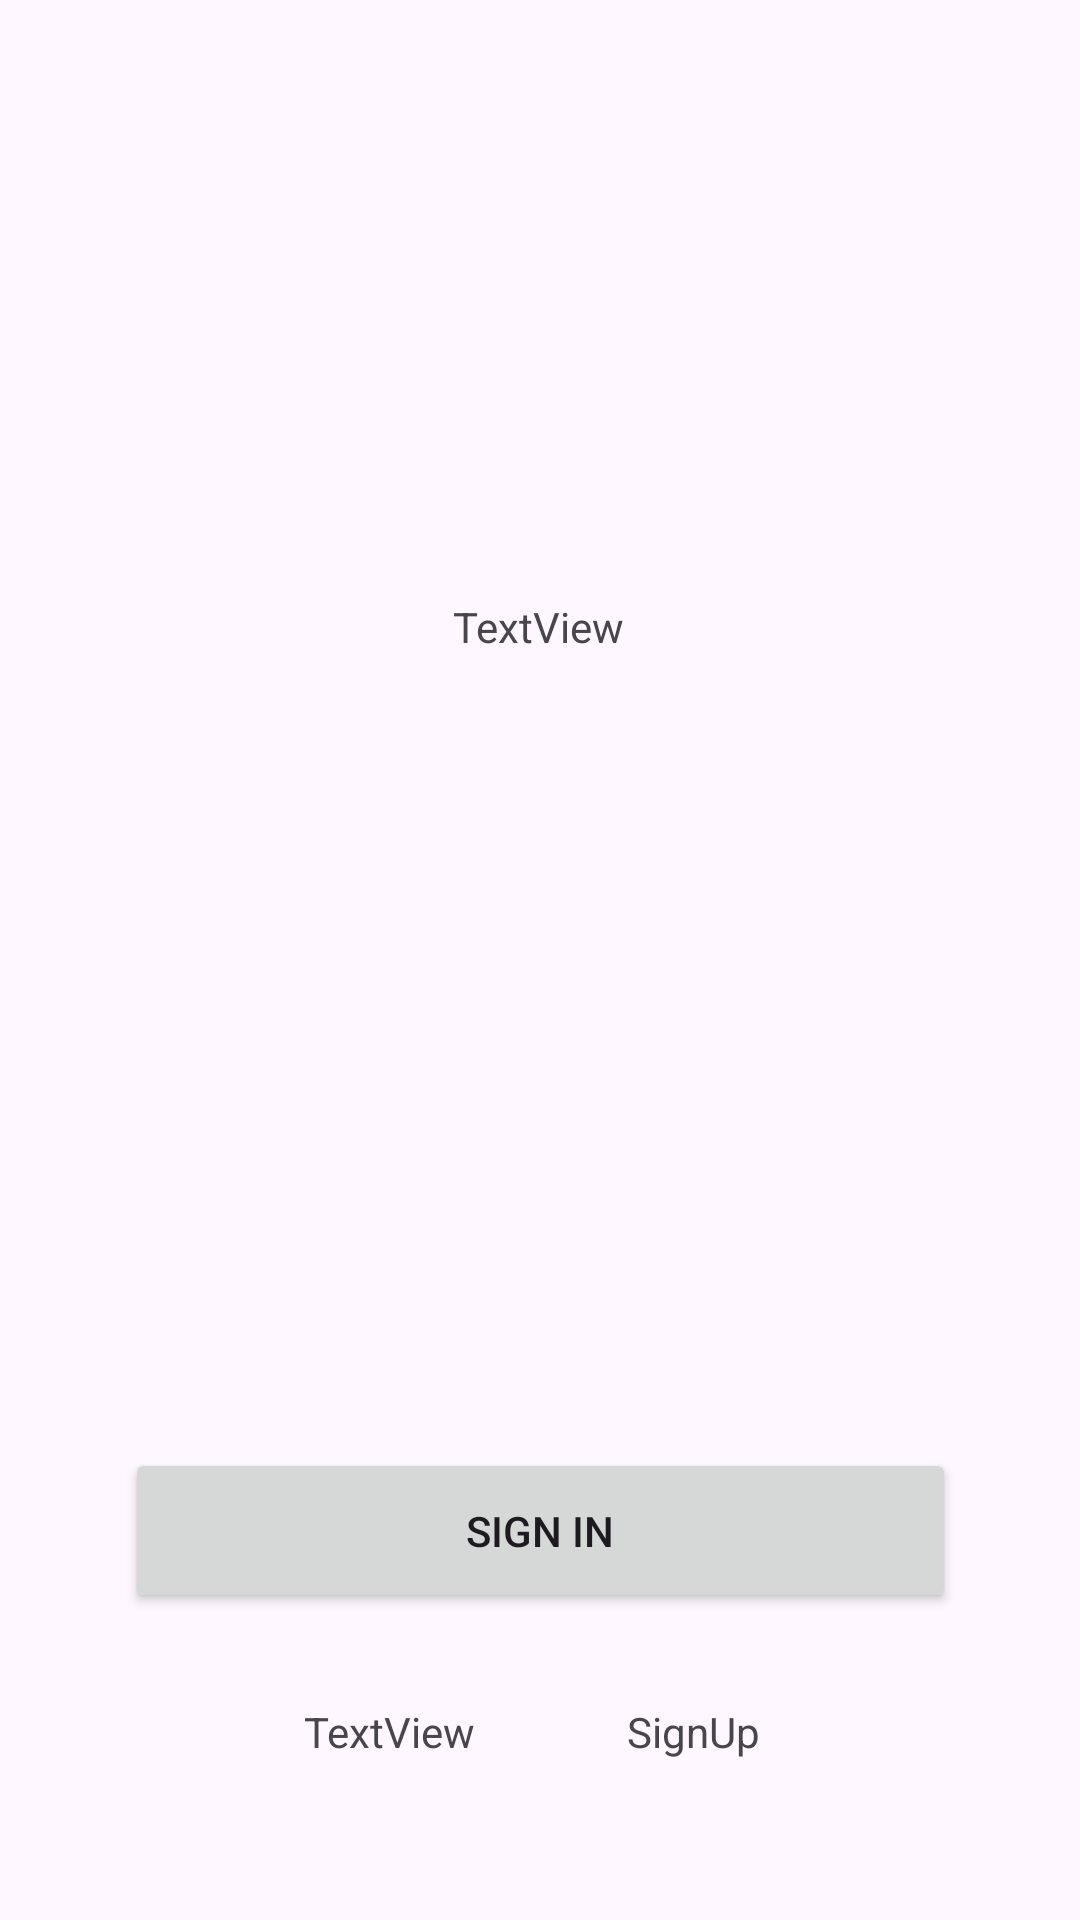

Layout XML and referenced resources for this Android screen:
<!-- AndroidManifest.xml: application theme Theme.OnlineCourseELearningApp -->
<!-- res/layout/activity_getstarted.xml -->
<?xml version="1.0" encoding="utf-8"?>
<androidx.constraintlayout.widget.ConstraintLayout xmlns:android="http://schemas.android.com/apk/res/android"
    xmlns:app="http://schemas.android.com/apk/res-auto"
    xmlns:tools="http://schemas.android.com/tools"
    android:id="@+id/main"
    android:layout_width="match_parent"
    android:layout_height="match_parent"
    tools:context=".get_started">

    <ImageView
        android:id="@+id/imageView2"
        android:layout_width="wrap_content"
        android:layout_height="wrap_content"
        app:layout_constraintBottom_toBottomOf="parent"
        app:layout_constraintEnd_toEndOf="parent"
        app:layout_constraintHorizontal_bias="0.498"
        app:layout_constraintStart_toStartOf="parent"
        app:layout_constraintTop_toTopOf="parent"
        app:layout_constraintVertical_bias="0.053"
        tools:srcCompat="@tools:sample/avatars" />

    <TextView
        android:id="@+id/textView"
        android:layout_width="wrap_content"
        android:layout_height="wrap_content"
        android:text="TextView"
        app:layout_constraintBottom_toBottomOf="parent"
        app:layout_constraintEnd_toEndOf="parent"
        app:layout_constraintHorizontal_bias="0.498"
        app:layout_constraintStart_toStartOf="parent"
        app:layout_constraintTop_toTopOf="parent"
        app:layout_constraintVertical_bias="0.321" />

    <Button
        android:id="@+id/sign_in_btn_getstarted"
        android:layout_width="277dp"
        android:layout_height="55dp"
        android:text="Sign in"
        app:layout_constraintBottom_toBottomOf="parent"
        app:layout_constraintEnd_toEndOf="parent"
        app:layout_constraintStart_toStartOf="parent"
        app:layout_constraintTop_toTopOf="parent"
        app:layout_constraintVertical_bias="0.825" />

    <TextView
        android:layout_width="wrap_content"
        android:layout_height="wrap_content"
        android:text="TextView"
        app:layout_constraintBottom_toBottomOf="parent"
        app:layout_constraintEnd_toEndOf="parent"
        app:layout_constraintHorizontal_bias="0.334"
        app:layout_constraintStart_toStartOf="parent"
        app:layout_constraintTop_toTopOf="parent"
        app:layout_constraintVertical_bias="0.914" />

    <TextView
        android:id="@+id/signup_tv_login"
        android:layout_width="wrap_content"
        android:layout_height="wrap_content"
        android:text="SignUp"
        app:layout_constraintBottom_toBottomOf="parent"
        app:layout_constraintEnd_toEndOf="parent"
        app:layout_constraintHorizontal_bias="0.662"
        app:layout_constraintStart_toStartOf="parent"
        app:layout_constraintTop_toTopOf="parent"
        app:layout_constraintVertical_bias="0.914" />

</androidx.constraintlayout.widget.ConstraintLayout>
<!-- resources referenced by this layout -->
<resources>
  <style name="Theme.OnlineCourseELearningApp" parent="Base.Theme.OnlineCourseELearningApp" />
  <style name="Base.Theme.OnlineCourseELearningApp" parent="Theme.Material3.DayNight.NoActionBar">
          
          
      </style>
</resources>
